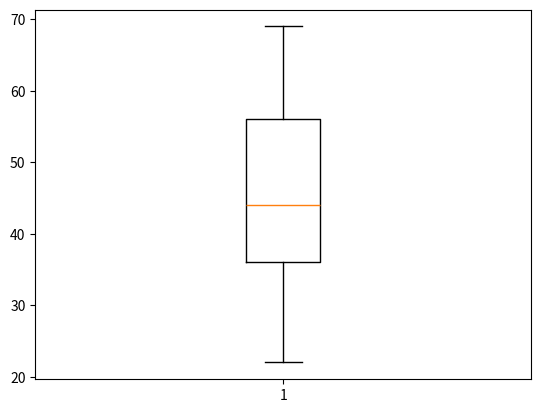

Write Python code to recreate this figure.
import pandas as pd
import matplotlib.pyplot as plt

li = [22, 29, 33, 35, 35, 37, 38, 43, 43, 44, 48, 52, 53, 55, 57, 61, 62, 67,
      69]

s = pd.Series(li)
print(s.describe())

plt.boxplot(s)
plt.show()
plt.close()
